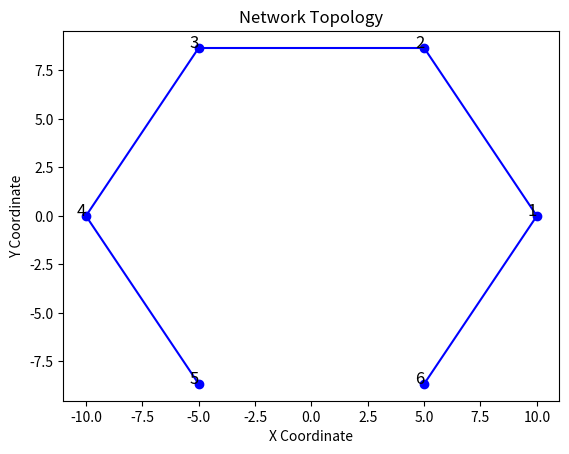

Here is the Python script that generated this plot: (Note: this script raises an exception after producing the figure.)
import numpy as np
import matplotlib.pyplot as plt
import heapq

class Vertex:
    def __init__(self, Vid, x, y):
        self.Vid = Vid
        self.x = x
        self.y = y
        self.neighbors = []

class Link:
    def __init__(self, link_id, vertex1, vertex2, distance, network):
        self.link_id = link_id
        self.vertex1 = vertex1
        self.vertex2 = vertex2
        self.distance = distance
        self.network = network
        self.capacity = self.calculate_capacity()
        self.LagrangianMultiplier = 0
    
    def calculate_capacity(self):
        sinr = self.calculate_sinr()
        return np.log2(1 + sinr)
    
    def calculate_sinr(self):
        signal_power = 1
        noise_power = 0.1
        interference_power = 0.1 * len(self.network.links)
        sinr = signal_power / (noise_power + interference_power)
        return sinr

class User:
    def __init__(self, user_id, path, data):
        self.user_id = user_id
        self.path = path
        self.data = data
        self.rate = 0

class Network:
    def __init__(self):
        self.vertices = []
        self.links = []
        self.users = []
        self.create_network()
        self.create_users()
    
    def create_network(self):
        N = 6
        R = 10  # Radius of the circle
        for i in range(N):
            angle = 2 * np.pi * i / N
            x, y = R * np.cos(angle), R * np.sin(angle)
            vertex = Vertex(i+1, x, y)
            self.vertices.append(vertex)

        for i, vertex in enumerate(self.vertices):
            for j in range(i + 1, N):
                neighbor = self.vertices[j]
                distance = np.sqrt((vertex.x - neighbor.x)**2 + (vertex.y - neighbor.y)**2)
                if distance <= 10:  # Ensure nodes are within the connection radius
                    link = Link(f"{vertex.Vid}-{neighbor.Vid}", vertex, neighbor, distance, self)
                    self.links.append(link)
                    vertex.neighbors.append(neighbor.Vid)
                    neighbor.neighbors.append(vertex.Vid)

    def ensure_connectivity(self):
        # Check if all vertices are connected
        visited = set()
        self.dfs(self.vertices[0], visited)
        if len(visited) != len(self.vertices):
            raise Exception("The network is not fully connected. Adjust the connection radius.")

    def dfs(self, vertex, visited):
        visited.add(vertex)
        for neighbor_id in vertex.neighbors:
            neighbor = next(v for v in self.vertices if v.Vid == neighbor_id)
            if neighbor not in visited:
                self.dfs(neighbor, visited)

    def create_users(self):
        user1_path = [i.Vid for i in self.vertices]  # User 1 uses all links
        self.users.append(User(1, user1_path, 1000))  # Assign large data demand for user 1

        for i, vertex in enumerate(self.vertices):
            if i == 0:  # Skip user 1 as it's already created
                continue
            next_vertex = self.vertices[(i + 1) % len(self.vertices)]
            user_path = [vertex.Vid, next_vertex.Vid]
            self.users.append(User(i + 1, user_path, np.random.randint(50, 100)))  # Assign random data demand

    def simulate_num_problem(self, alpha, iterations, algorithm):
        for user in self.users:
            user.rate = 0.1  # Initial rate
        rates_over_time = {user.user_id: [] for user in self.users}
        for iteration in range(iterations):
            for user in self.users:
                if algorithm == 'Primal':
                    user.rate = self.calculate_primal_rate(user, alpha)
                elif algorithm == 'Dual':
                    user.rate = self.calculate_dual_rate(user, alpha)
                rates_over_time[user.user_id].append(user.rate)
            if iteration % 10000 == 0:
                print(f"Automatic update at iteration {iteration}")

        self.print_results(algorithm, alpha)
        self.plot_rate_results(rates_over_time, algorithm, alpha)

    def calculate_primal_rate(self, user, alpha, step_size=0.0001):
        if alpha == float('inf'):
            avg_rate = sum(u.rate for u in self.users) / len(self.users)
            return max(0, min(1, avg_rate + step_size)) if user.rate < avg_rate else max(0, user.rate - step_size)

        payment = 0
        for link in self.links:
            if link.vertex1.Vid in user.path and link.vertex2.Vid in user.path:
                rate_sum = sum(u.rate for u in self.users if link.vertex1.Vid in u.path and link.vertex2.Vid in u.path)
                payment += self.penalty_function(rate_sum, link.capacity)
        return step_size * (pow(user.rate, -alpha) - payment) + user.rate

    def penalty_function(self, rate_sum, capacity):
        if rate_sum < capacity:
            return rate_sum * capacity
        else:
            return pow(rate_sum, 3) * 2

    def calculate_dual_rate(self, user, alpha, step_size=0.0001):
        if alpha == float('inf'):
            max_excess = max((sum(u.rate for u in self.users if link.vertex1.Vid in u.path and link.vertex2.Vid in u.path) - link.capacity) for link in self.links if link.vertex1.Vid in user.path and link.vertex2.Vid in user.path)
            return max(0, min(1, user.rate - step_size * max_excess))

        Q_l = 0
        for link in self.links:
            if link.vertex1.Vid in user.path and link.vertex2.Vid in user.path:
                rate_sum = sum(u.rate for u in self.users if link.vertex1.Vid in u.path and link.vertex2.Vid in u.path)
                L_delta = (rate_sum - link.capacity) * step_size
                link.LagrangianMultiplier = max(0, link.LagrangianMultiplier + L_delta)
                Q_l += link.LagrangianMultiplier
        return pow(Q_l, -1 / alpha) if Q_l != 0 else 0

    def print_results(self, algorithm, alpha):
        total_rate = 0
        print(f"-------------------------\n{algorithm} Algorithm, alpha={alpha} Results:")
        for user in self.users:
            print(f"User {user.user_id}:\n  Path: {' -> '.join(map(str, user.path))}\n  Data: {user.data}\n  Rate: {user.rate:.2f}")
            total_rate += user.rate
        print(f"Sum Rate={total_rate:.2f}")

    def plot_rate_results(self, rates, algorithm, alpha):
        plt.figure()
        for user_id, user_rates in rates.items():
            plt.plot(user_rates, label=f'user {user_id}')
        plt.xlabel('Iteration Number')
        plt.ylabel('Rate')
        plt.title(f'{algorithm} Algorithm, alpha={alpha}')
        plt.legend()
        plt.show()

    def plot_network(self):
        plt.figure()
        for vertex in self.vertices:
            plt.scatter(vertex.x, vertex.y, c='blue')
            plt.text(vertex.x, vertex.y, str(vertex.Vid), fontsize=12, ha='right')
        for link in self.links:
            plt.plot([link.vertex1.x, link.vertex2.x], [link.vertex1.y, link.vertex2.y], 'b-')
        plt.xlabel('X Coordinate')
        plt.ylabel('Y Coordinate')
        plt.title('Network Topology')
        plt.show()

def menu():
    network = Network()
    network.plot_network()  # Plot the network topology
    while True:
        print("Choose a question to run the simulation:")
        print("2. NUM Problem using Primal Algorithm (TCP Reno)")
        print("3. NUM Problem using Dual Algorithm (TCP Vegas)")
        print("4. Generate Graphs for Different Alphas")
        print("0. Exit")

        choice = input("Enter your choice: ")

        if choice == "2":
            alpha = 1  # Example value, should be configurable
            iterations = 100000  # Example value, should be configurable
            network.simulate_num_problem(alpha, iterations, algorithm='Primal')
        elif choice == "3":
            alpha = 1  # Example value, should be configurable
            iterations = 100000  # Example value, should be configurable
            network.simulate_num_problem(alpha, iterations, algorithm='Dual')
        elif choice == "4":
            alphas = [1, 2, float('inf')]
            for alpha in alphas:
                network.simulate_num_problem(alpha, 100000, algorithm='Primal')
                network.simulate_num_problem(alpha, 100000, algorithm='Dual')
        elif choice == "0":
            break
        else:
            print("Invalid choice. Please try again.")

if __name__ == "__main__":
    menu()
